Run: headless pygame with SDL's dummy video driver; simulated clock (each Clock.tick advances the game by its frame time, no real sleeping); random seed 0; keys injected as events and as key.get_pressed() state; mouse plan: one left click at the window centre at the start of phase 2, then a move to the lower-right quarter at the start of phase 3.
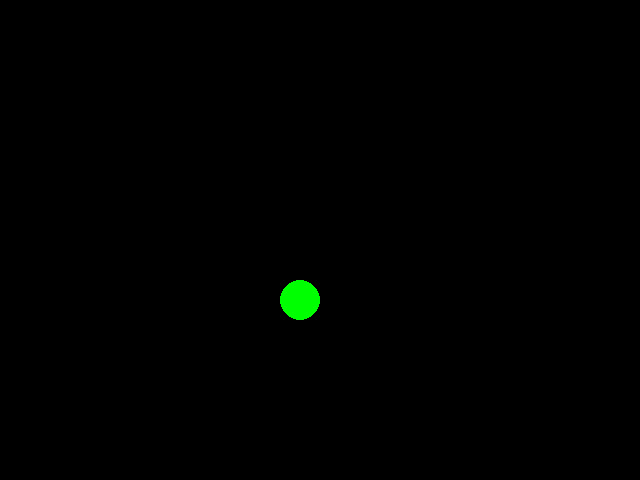
Frame 1 of 4 · flips 1–60 · no input
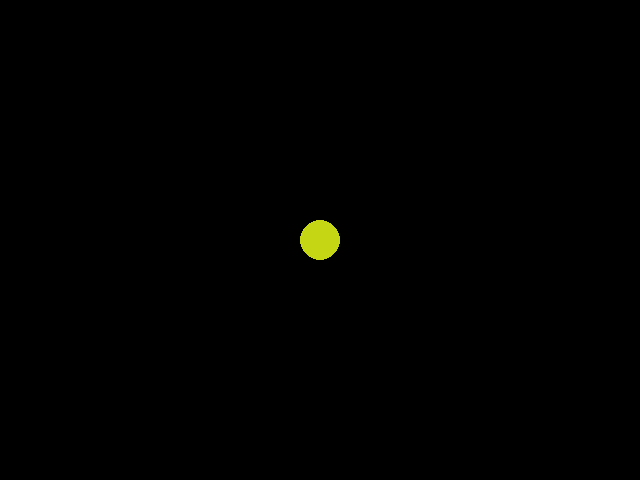
Frame 2 of 4 · flips 61–180 · clicked the window centre · tapped SPACE, RETURN · held RIGHT (→), D
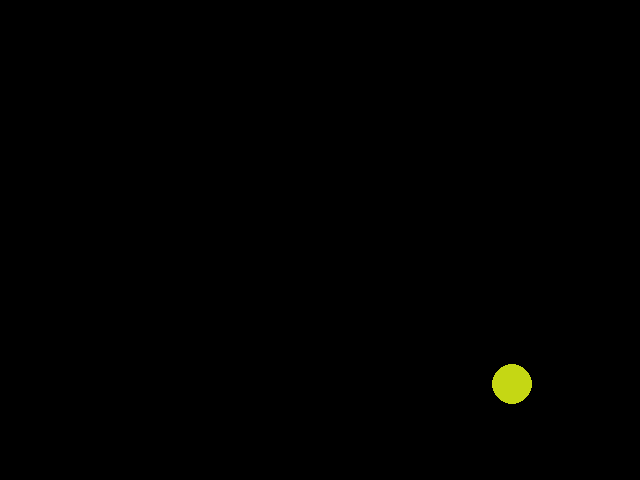
Frame 3 of 4 · flips 181–300 · moved the mouse to the lower-right quarter · held DOWN (↓), S
Frame 4 of 4 · flips 301–420 · held LEFT (←), A, UP (↑), W · screen unchanged from frame 3, image omitted

The pygame program that drew these frames:

#import pygame and initialize the pygame engine.
import pygame
import random
from pygame.locals import *
#initialize pygame
pygame.init()
#creates a blank window of width 640 pixels and height 480 pixels.
#Window :top left corner is (0, 0), right bottom corner is (640,480).
screen = pygame.display.set_mode((640,480))
#To set the name of our window to “Shapes”
pygame.display.set_caption("Shapes!!")
#The Game Loop”
color=(0,255,0)
x_circ=300
y_circ=300
while True:
    screen.fill((0,0,0))
    pygame.draw.circle(screen,color, (x_circ,y_circ),20,0)
    for event in pygame.event.get():
        #print(event)
        if event.type == QUIT:
            pygame.quit()
            exit()
        if event.type == KEYDOWN:
            if event.key == K_RIGHT:
                color=(random.randint(0,255),random.randint(0,255),random.randint(0,255))
        if event.type == MOUSEMOTION:
            x_circ , y_circ = event.pos
    #Most of our game logic goes here
    #Continuously update the screen
    pygame.display.update()
